Photos from the image-classification dataset "processed" in the GitHub repository ioanatudorache/proiect-retele-neuronale2. Its 4 classes are: Andromeda, Pegasus, Ursa Major, Ursa Minor.

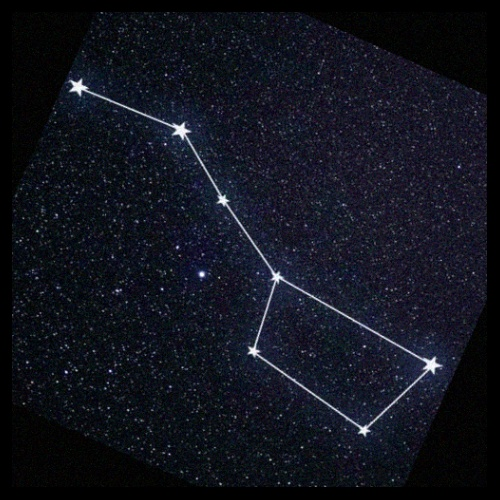
Label: Ursa Major

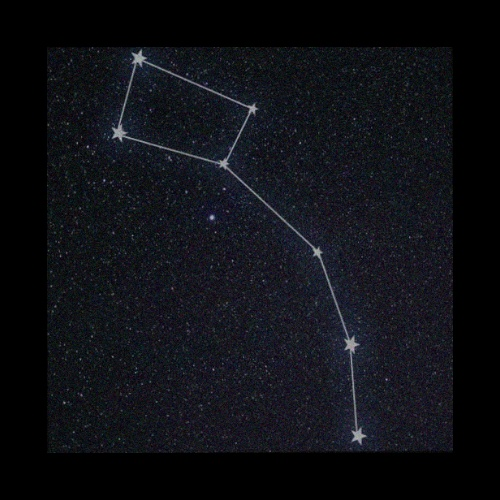
Label: Ursa Minor

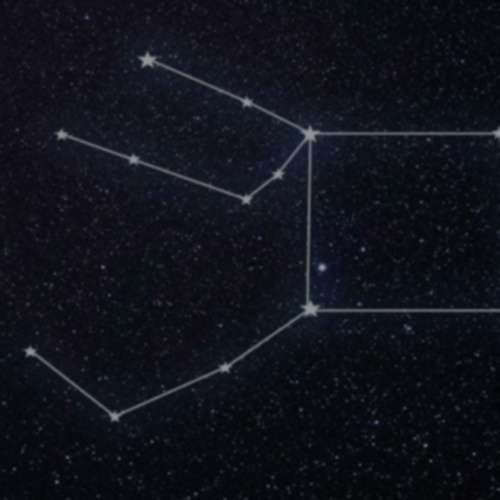
Label: Pegasus

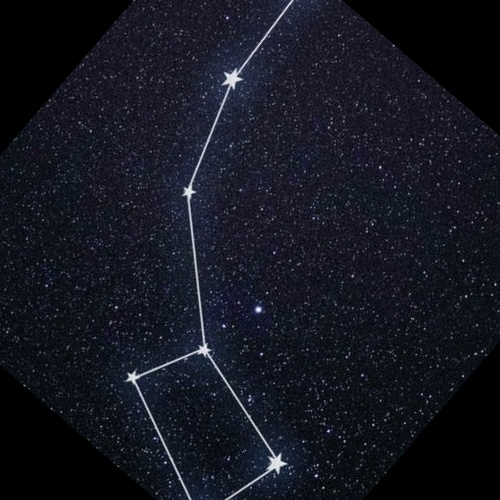
Label: Ursa Minor

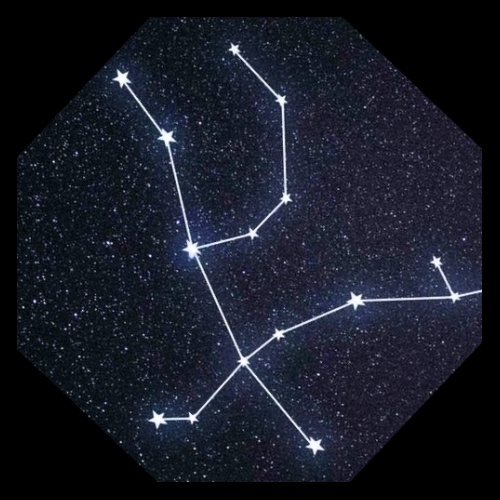
Label: Andromeda

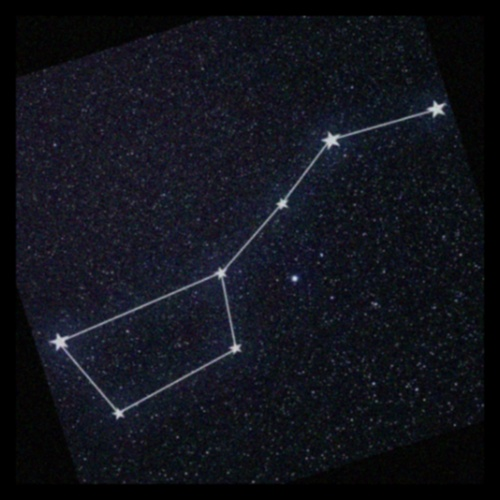
Label: Ursa Major
